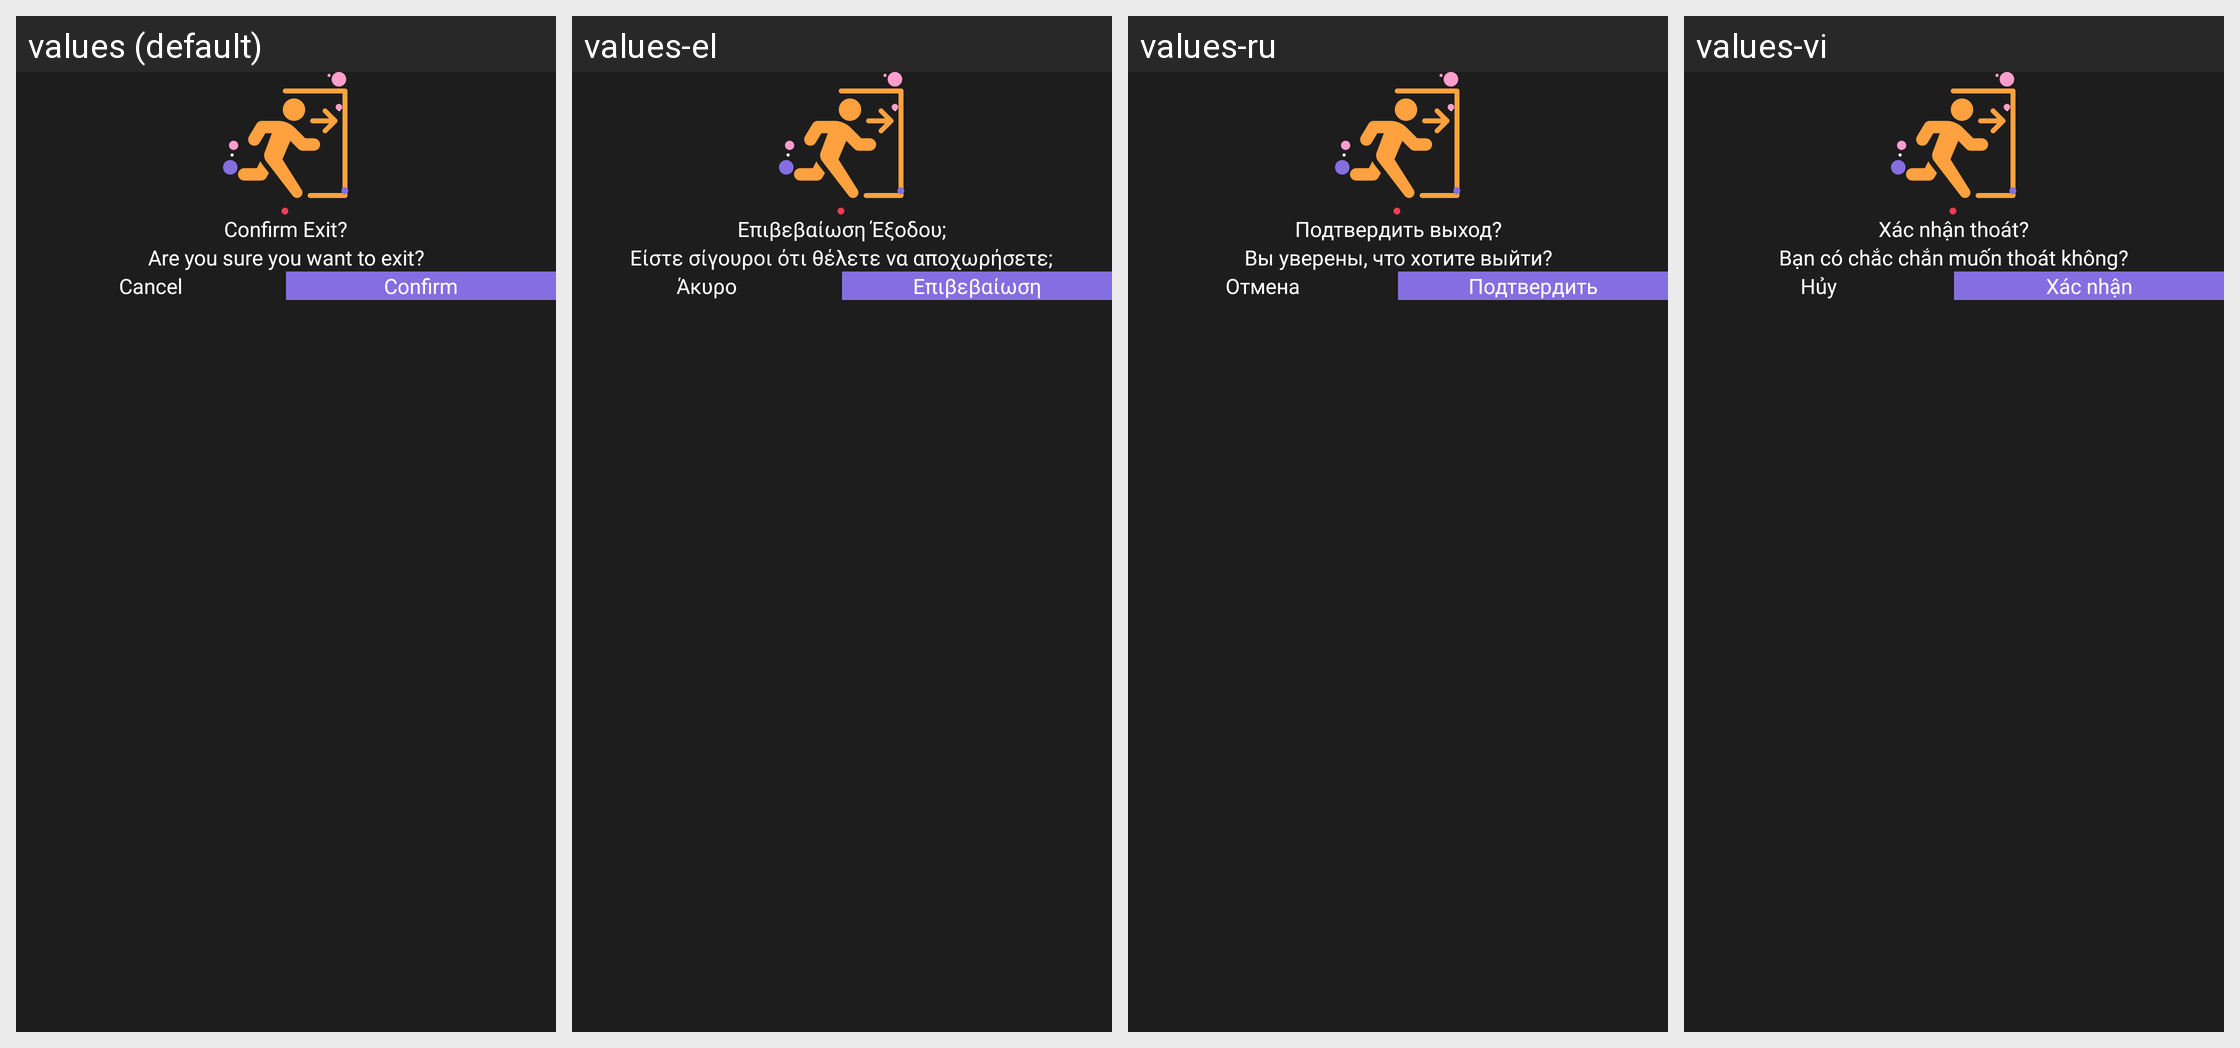

Strings drawn on this Android screen and how each of the app's shown locales translates them:
Android screen res/layout/layout_dialog_exit.xml rendered under 4 locales, left to right: values (default), values-el, values-ru, values-vi. Device: Nexus 5 (rendered at 1080×1920; each locale shown at half size, 540×960, under a caption strip naming it); theme SplTheme.
Other locales in the repository, not shown: values-af, values-ar, values-cs, values-de, values-es, values-fr, values-hi, values-in, values-it, values-ja, values-ko, values-ms, values-nl, values-no, values-pt, values-th, values-tr, values-zh.
Strings drawn on this screen, with the default value and each locale's value (text and hints the layout hard-codes, and strings that could not be matched under every locale, appear in the picture but are not listed):

confirm_exit_label
  values: Confirm Exit?
  values-el: Επιβεβαίωση Έξοδου;
  values-ru: Подтвердить выход?
  values-vi: Xác nhận thoát?

confirm_exit_body
  values: Are you sure you want to exit?
  values-el: Είστε σίγουροι ότι θέλετε να αποχωρήσετε;
  values-ru: Вы уверены, что хотите выйти?
  values-vi: Bạn có chắc chắn muốn thoát không?

exit_label
  values: Cancel
  values-el: Άκυρο
  values-ru: Отмена
  values-vi: Hủy

confirm_label
  values: Confirm
  values-el: Επιβεβαίωση
  values-ru: Подтвердить
  values-vi: Xác nhận
